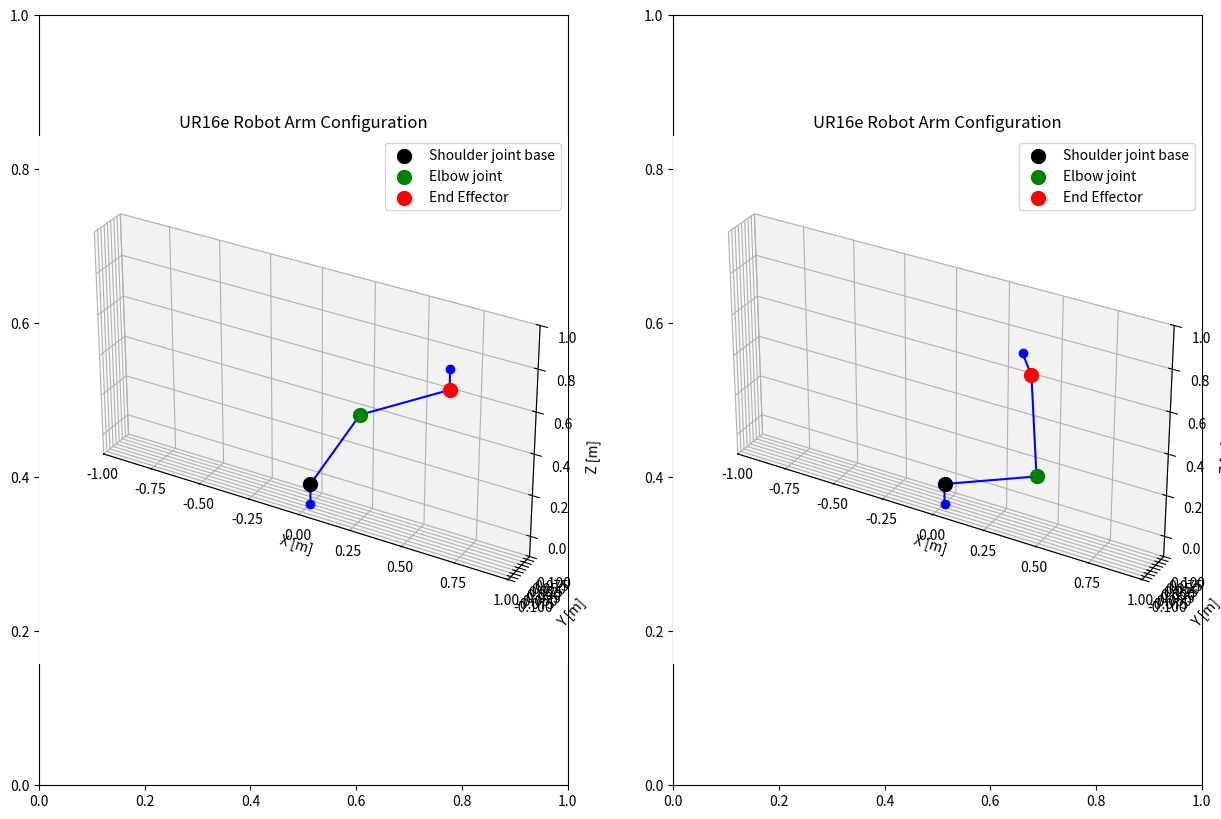

Write the Python code that produced this figure.
import numpy as np
import matplotlib.pyplot as plt

r_1 = 0.4784
r_2 = 0.47985
r_3 = 0.1 # Camera length place holder

def direct_kin(theta_1, theta_2):
    # Gets the three angles for the joints of interest.
    theta_3 = (theta_1 + theta_2)
    # print(theta_3)
    base = [0, 0, -0.1]
    shoulder_joint = [0, 0, 0] # x, y, z
    elbow_joint = [r_1*np.cos(theta_1), 0, r_1*np.sin(theta_1)]
    end_joint = [r_2*np.cos(theta_2) + elbow_joint[0], 0 + elbow_joint[1], r_2*np.sin(theta_2)+ elbow_joint[2]]
    camera_end = [end_joint[0] + r_3*np.cos(theta_3), end_joint[1], end_joint[2] + r_3*np.sin(theta_3)]
    points = np.vstack((base, shoulder_joint, elbow_joint, end_joint, camera_end))
    return points

def inverse_kin(target_height):
    # Compute theta_2 using the cosine rule
    cos_theta_2 = (target_height**2 - (r_1**2 + r_2**2)) / (2 * r_1 * r_2)

    if abs(cos_theta_2) > 1:
        print("Target height is out of reach.")
        return None

    angle_2 = np.arccos(cos_theta_2)  # Two possible solutions: ±theta_2

    # Compute theta_1 using inverse sine
    angle_1 = np.arcsin((target_height - r_2 * np.sin(angle_2)) / r_1)

    return angle_1, angle_2

robot_arm_shoulder_lift_joint = 1/3*np.pi
robot_arm_elbow_joint = 1/6*np.pi

pos = direct_kin(robot_arm_shoulder_lift_joint, robot_arm_elbow_joint)
dir_height = pos[3,2] # Retrieves the height of the end effector from points, works
print(["TARGET HEIGHT", dir_height])
inv_theta_1, inv_theta_2 = inverse_kin(dir_height)



########################
## PLOTTING
########################
fig_3d, ax = plt.subplots(1,2, figsize=(15,10))
ax = fig_3d.add_subplot(121, projection='3d')

ax.plot(pos[:, 0], pos[:, 1], pos[:, 2], marker='o', linestyle='-', color='b')

ax.scatter(*pos[1,:], color="k", s=100, label="Shoulder joint base")
ax.scatter(*pos[2,:], color="g", s=100, label="Elbow joint")
ax.scatter(*pos[3,:], color="r", s=100, label="End Effector")
ax.set_xlim([-1,1])

ax.set_ylim([-0.1,0.1])
ax.set_zlim([-0.1,1])
ax.set_xlabel("X [m]")
ax.set_ylabel("Y [m]")
ax.set_zlabel("Z [m]")
ax.set_title("UR16e Robot Arm Configuration")
ax.legend()
ax.set_aspect('equal', 'box')


### INVERSE
pos = direct_kin(inv_theta_1, inv_theta_2)
ax2 = fig_3d.add_subplot(122, projection='3d')

ax2.plot(pos[:, 0], pos[:, 1], pos[:, 2], marker='o', linestyle='-', color='b')

ax2.scatter(*pos[1,:], color="k", s=100, label="Shoulder joint base")
ax2.scatter(*pos[2,:], color="g", s=100, label="Elbow joint")
ax2.scatter(*pos[3,:], color="r", s=100, label="End Effector")
ax2.set_xlim([-1,1])

ax2.set_ylim([-0.1,0.1])
ax2.set_zlim([-0.1,1])
ax2.set_xlabel("X [m]")
ax2.set_ylabel("Y [m]")
ax2.set_zlabel("Z [m]")
ax2.set_title("UR16e Robot Arm Configuration")
ax2.legend()
ax2.set_aspect('equal', 'box')

plt.show()